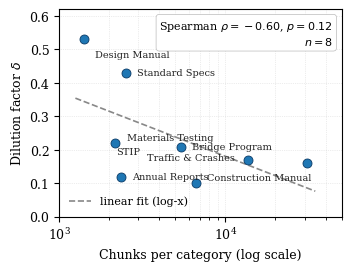

Here is the Python script that generated this plot:
"""Dilution-vs-scale figure: dilution factor delta against log(chunk count)
for the eight scopable WYDOT categories. Matches Table 1 in the paper."""
from __future__ import annotations
from pathlib import Path
import numpy as np
import matplotlib.pyplot as plt
from scipy.stats import spearmanr

OUT = Path("<DATA_ROOT>")
OUT.mkdir(parents=True, exist_ok=True)

# (category, chunks, delta_mean) — from Table 1 of the paper (WYDOT).
ROWS = [
    ("Design Manual",        1_405,  0.53),
    ("Standard Specs",       2_519,  0.43),
    ("Materials Testing",    2_180,  0.22),
    ("Bridge Program",       5_399,  0.21),
    ("STIP",                13_634,  0.17),
    ("Traffic & Crashes",   30_922,  0.16),
    ("Annual Reports",       2_341,  0.12),
    ("Construction Manual",  6_641,  0.10),
]

plt.rcParams.update({
    "font.family": "serif",
    "font.size": 9,
    "axes.titlesize": 10,
    "axes.labelsize": 9,
    "legend.fontsize": 8,
    "pdf.fonttype": 42,
})

names = [r[0] for r in ROWS]
chunks = np.array([r[1] for r in ROWS], dtype=float)
delta  = np.array([r[2] for r in ROWS], dtype=float)
logc   = np.log10(chunks)

rho, p = spearmanr(chunks, delta)
m, b = np.polyfit(logc, delta, 1)
xs = np.linspace(logc.min() - 0.05, logc.max() + 0.05, 100)
ys = m * xs + b

fig, ax = plt.subplots(figsize=(3.4, 2.6), constrained_layout=True)
ax.plot(10 ** xs, ys, color="#888", linewidth=1.2, linestyle="--",
        label=f"linear fit (log-x)")
ax.scatter(chunks, delta, s=42, c="#1f77b4",
           edgecolors="#0a3a66", linewidths=0.6, zorder=3)

label_offsets = {
    "Design Manual":        (8, -13),
    "Standard Specs":       (8,  -2),
    "Materials Testing":    (8,   2),
    "Bridge Program":       (8,  -2),
    "STIP":                 (-95, 4),
    "Traffic & Crashes":    (-115,2),
    "Annual Reports":       (8,  -2),
    "Construction Manual":  (8,   2),
}
for name, c, d in zip(names, chunks, delta):
    dx, dy = label_offsets.get(name, (5, 5))
    ax.annotate(name, (c, d), xytext=(dx, dy), textcoords="offset points",
                fontsize=7, color="#222")

ax.set_xscale("log")
ax.set_xlabel("Chunks per category (log scale)")
ax.set_ylabel(r"Dilution factor $\delta$")
ax.set_xlim(1_000, 50_000)
ax.set_ylim(0.0, 0.62)
ax.grid(True, which="both", linestyle=":", linewidth=0.5, color="#ccc", alpha=0.7)
ax.set_axisbelow(True)
ax.text(0.97, 0.95,
        rf"Spearman $\rho={rho:.2f}$, $p={p:.2f}$" "\n" rf"$n={len(ROWS)}$",
        transform=ax.transAxes, ha="right", va="top", fontsize=8,
        bbox=dict(boxstyle="round,pad=0.3", fc="white", ec="#bbb", lw=0.5))
ax.legend(loc="lower left", frameon=False)

for ext in ("pdf", "png"):
    out = OUT / f"dilution_vs_scale.{ext}"
    fig.savefig(out, dpi=300, bbox_inches="tight")
    print(f"[save] {out}")
plt.close(fig)
print(f"rho={rho:.3f} p={p:.3f}  slope={m:.3f}  intercept={b:.3f}")
